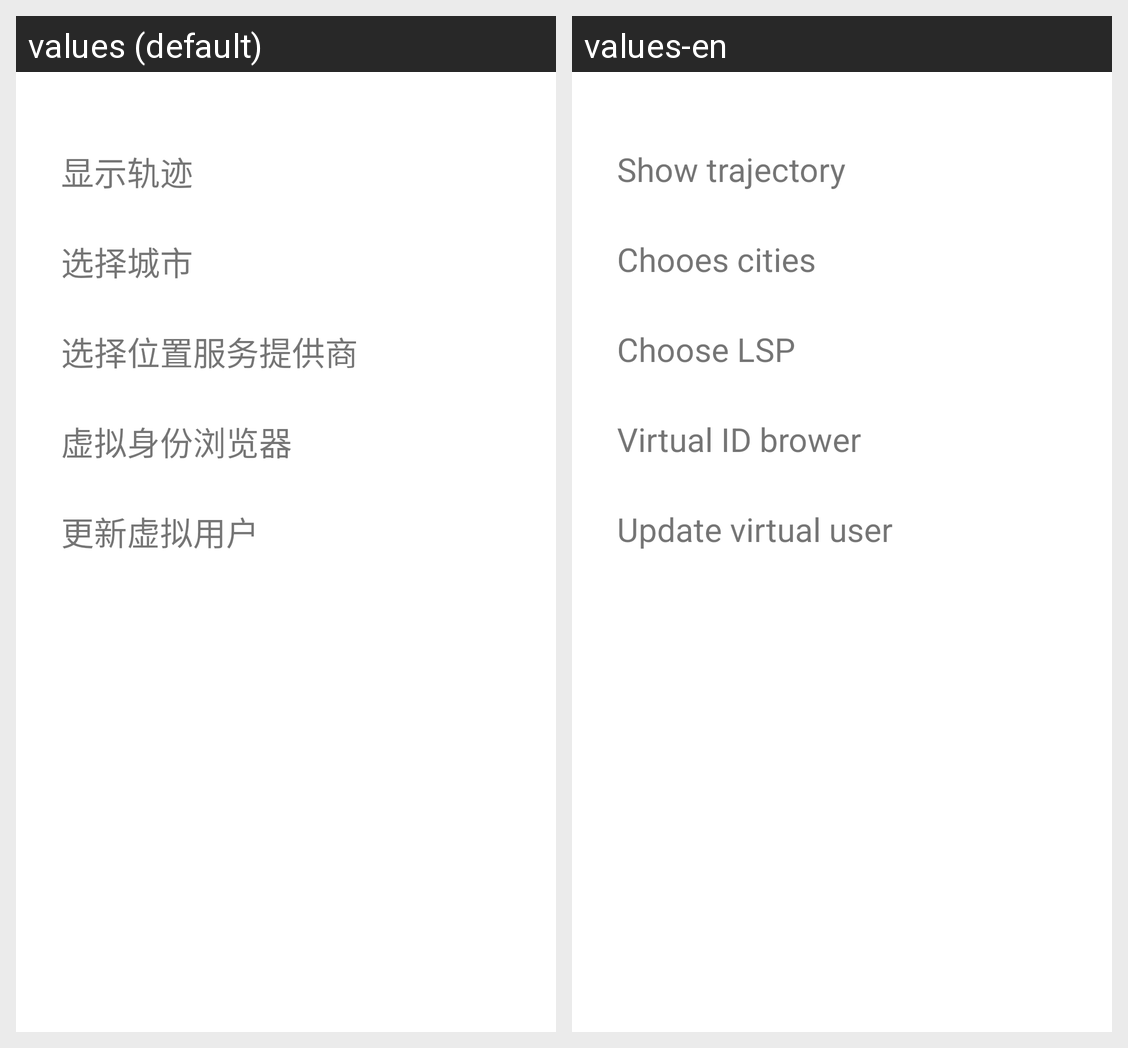

The same Android screen rendered under two of its app's locales, left to right. List the strings drawn on it with the default value and each locale's translation.
Android screen res/layout/fragment_notifications.xml rendered under 2 locales, left to right: values (default), values-en. Device: Nexus 5 (rendered at 1080×1920; each locale shown at half size, 540×960, under a caption strip naming it); theme Theme.Contest.
Strings drawn on this screen, with the default value and each locale's value (text and hints the layout hard-codes, and strings that could not be matched under every locale, appear in the picture but are not listed):

text_show_trajectory
  values: 显示轨迹
  values-en: Show trajectory

choose_city
  values: 选择城市
  values-en: Chooes cities

text_Choose_lbs_provider
  values: 选择位置服务提供商
  values-en: Choose LSP

virtual_id_brower
  values: 虚拟身份浏览器
  values-en: Virtual ID brower

update_virtual_user_profile
  values: 更新虚拟用户
  values-en: Update virtual user
